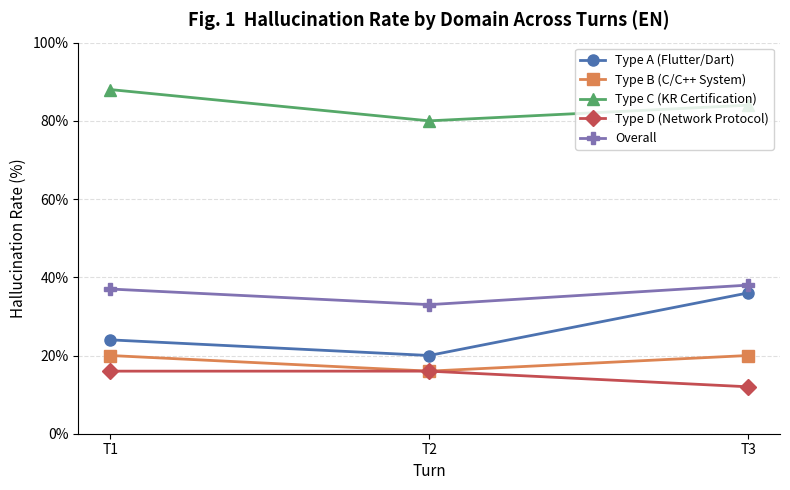
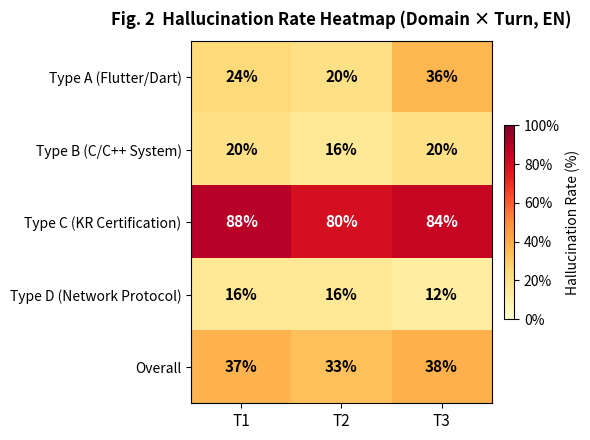

These figures' Python source, in order:
"""
LLM Hallucination Rate Visualization (EN Single Data)
Fig. 1 - Line chart by domain across turns
Fig. 2 - Heatmap of domain × turn hallucination rates
"""

import matplotlib
matplotlib.use('Agg')  # 디스플레이 없는 환경에서도 실행 가능
import matplotlib.pyplot as plt
import matplotlib.ticker as mticker
import numpy as np

# ── 데이터 ──────────────────────────────────────────────────────────
turns = ['T1', 'T2', 'T3']

data = {
    'Type A\n(Flutter/Dart)':     [24, 20, 36],
    'Type B\n(C/C++ System)':     [20, 16, 20],
    'Type C\n(KR Certification)': [88, 80, 84],
    'Type D\n(Network Protocol)': [16, 16, 12],
    'Overall':                    [37, 33, 38],
}

colors  = ['#4C72B0', '#DD8452', '#55A868', '#C44E52', '#8172B2']
markers = ['o', 's', '^', 'D', 'P']

# ── Fig. 1: 도메인별 꺾은선 그래프 ──────────────────────────────────
fig1, ax1 = plt.subplots(figsize=(8, 5))

for (label, values), color, marker in zip(data.items(), colors, markers):
    ax1.plot(turns, values, marker=marker, color=color, linewidth=2,
             markersize=8, label=label.replace('\n', ' '))

ax1.set_title('Fig. 1  Hallucination Rate by Domain Across Turns (EN)',
              fontsize=13, fontweight='bold', pad=12)
ax1.set_xlabel('Turn', fontsize=11)
ax1.set_ylabel('Hallucination Rate (%)', fontsize=11)
ax1.yaxis.set_major_formatter(mticker.FuncFormatter(lambda x, _: f'{int(x)}%'))
ax1.set_ylim(0, 100)
ax1.legend(loc='upper right', fontsize=9, framealpha=0.85)
ax1.grid(axis='y', linestyle='--', alpha=0.4)
ax1.spines[['top', 'right']].set_visible(False)

plt.tight_layout()
plt.savefig('Fig1_turn_line_chart.png', dpi=300, bbox_inches='tight')
plt.close()
print('Fig1_turn_line_chart.png 저장 완료')

# ── Fig. 2: 도메인 × 턴 히트맵 ──────────────────────────────────────
domain_labels = [
    'Type A (Flutter/Dart)',
    'Type B (C/C++ System)',
    'Type C (KR Certification)',
    'Type D (Network Protocol)',
    'Overall',
]
matrix = np.array([values for values in data.values()], dtype=float)

fig2, ax2 = plt.subplots(figsize=(6, 4.5))
im = ax2.imshow(matrix, cmap='YlOrRd', aspect='auto', vmin=0, vmax=100)

# 컬러바
cbar = fig2.colorbar(im, ax=ax2, fraction=0.03, pad=0.04)
cbar.set_label('Hallucination Rate (%)', fontsize=10)
cbar.ax.yaxis.set_major_formatter(mticker.FuncFormatter(lambda x, _: f'{int(x)}%'))

# 축 레이블
ax2.set_xticks(range(len(turns)))
ax2.set_xticklabels(turns, fontsize=11)
ax2.set_yticks(range(len(domain_labels)))
ax2.set_yticklabels(domain_labels, fontsize=10)
ax2.set_title('Fig. 2  Hallucination Rate Heatmap (Domain × Turn, EN)',
              fontsize=12, fontweight='bold', pad=12)

# 셀 내 수치 표기
for i in range(matrix.shape[0]):
    for j in range(matrix.shape[1]):
        val = int(matrix[i, j])
        text_color = 'white' if matrix[i, j] > 55 else 'black'
        ax2.text(j, i, f'{val}%', ha='center', va='center',
                 fontsize=11, fontweight='bold', color=text_color)

plt.tight_layout()
plt.savefig('Fig2_heatmap.png', dpi=300, bbox_inches='tight')
plt.close()
print('Fig2_heatmap.png 저장 완료')
